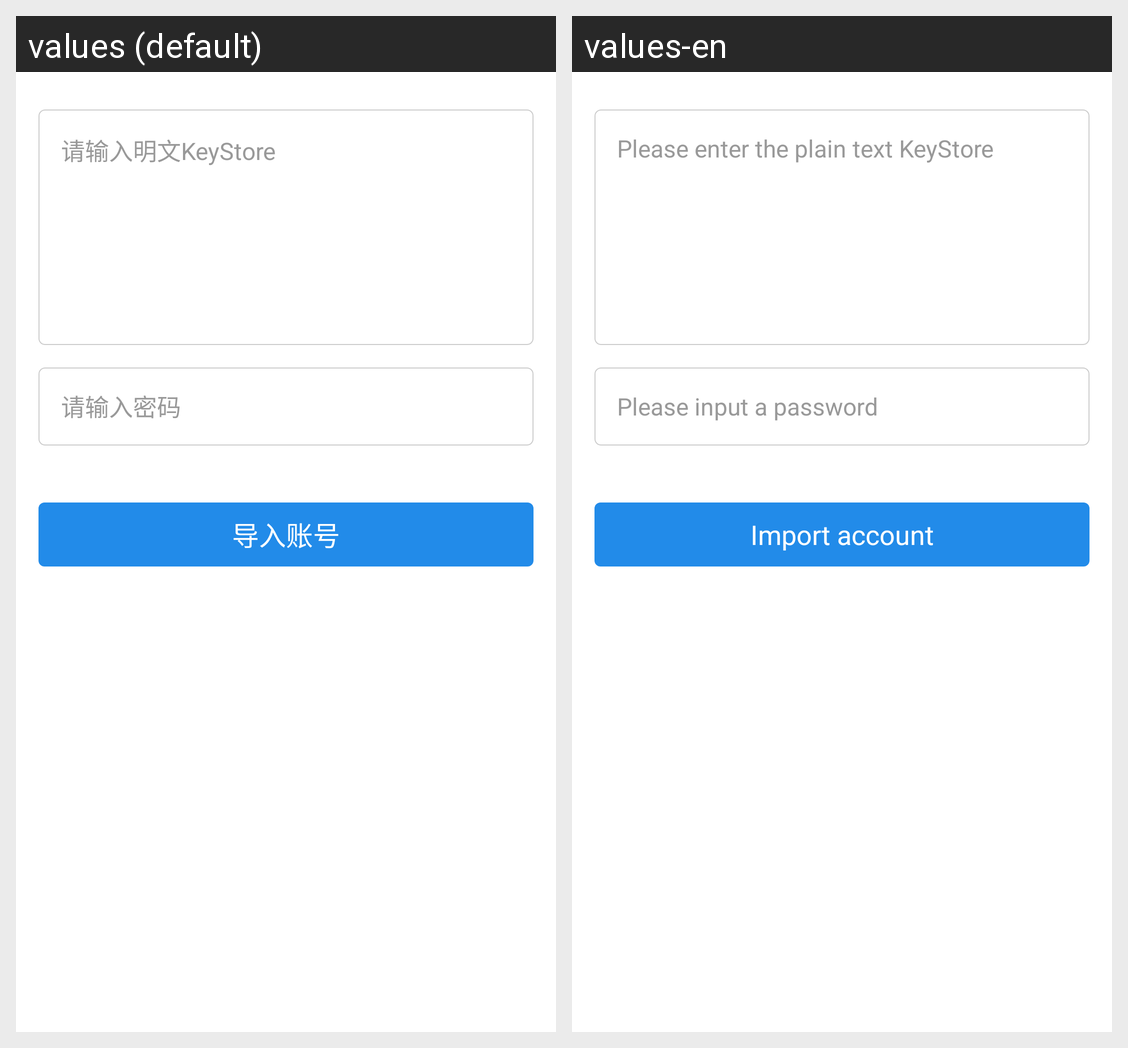

The same Android screen rendered under two of its app's locales, left to right. List the strings drawn on it with the default value and each locale's translation.
Android screen res/layout/activity_import_key_storefragment.xml rendered under 2 locales, left to right: values (default), values-en. Device: Nexus 5 (rendered at 1080×1920; each locale shown at half size, 540×960, under a caption strip naming it); theme AppTheme.
Strings drawn on this screen, with the default value and each locale's value (text and hints the layout hard-codes, and strings that could not be matched under every locale, appear in the picture but are not listed):

import_edit_key
  values: 请输入明文KeyStore
  values-en: Please enter the plain text KeyStore

import_txt_tips_pwd
  values: 请输入密码
  values-en: Please input a password

import_title
  values: 导入账号
  values-en: Import account
